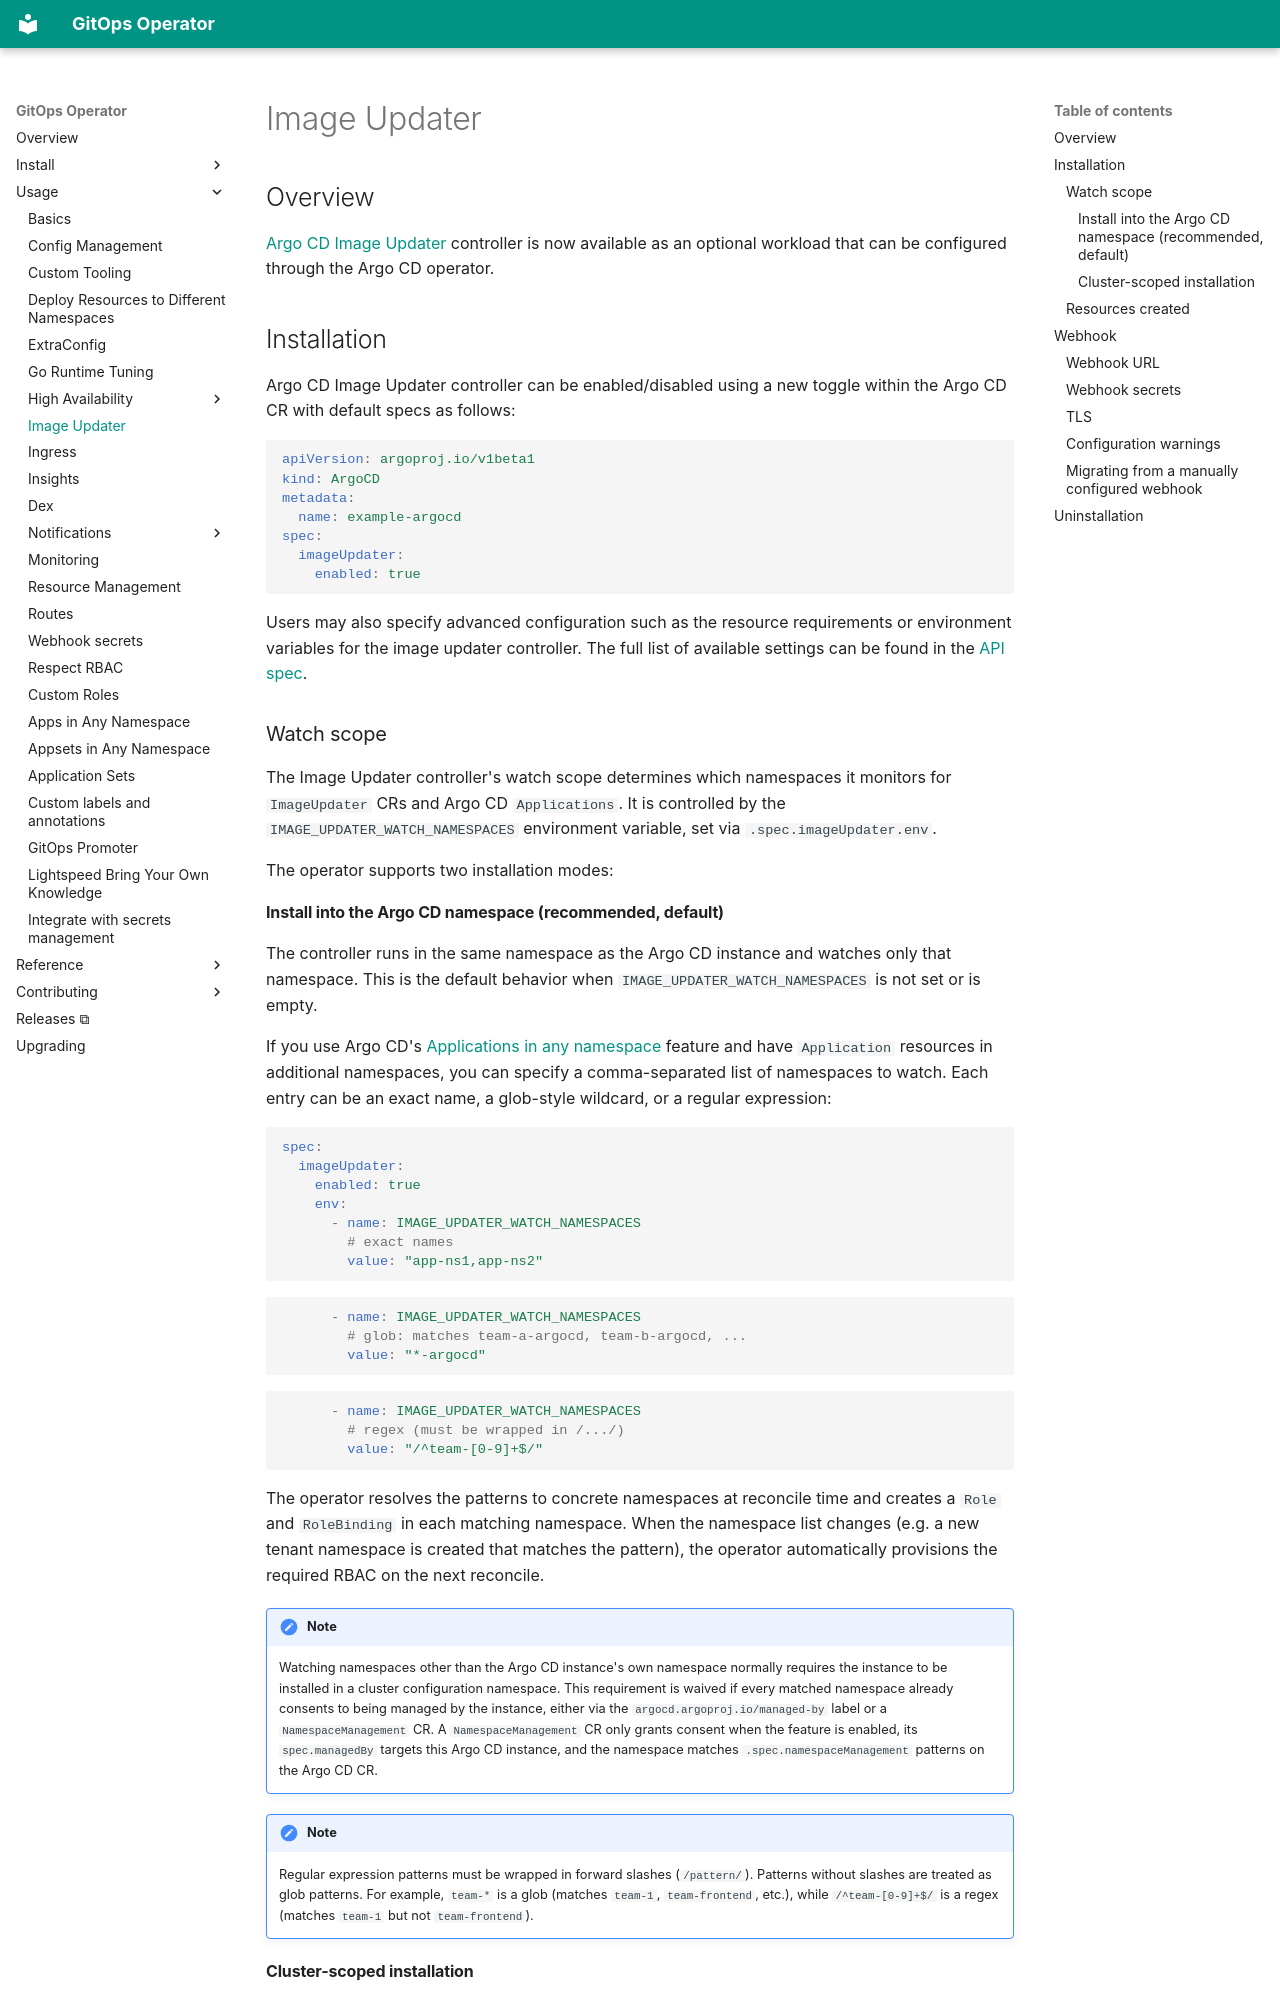

repository: redhat-developer/gitops-operator · page: usage/image-updater/index.html · generator: mkdocs

## Overview

[Argo CD Image Updater](https://argocd-image-updater.readthedocs.io/) controller is now available as an optional workload that can be configured through the Argo CD operator. 

## Installation

Argo CD Image Updater controller can be enabled/disabled using a new toggle within the Argo CD CR with default specs as follows:

``` yaml
apiVersion: argoproj.io/v1beta1
kind: ArgoCD
metadata:
  name: example-argocd
spec:
  imageUpdater:
    enabled: true
```

Users may also specify advanced configuration such as the resource requirements or environment variables for the image updater controller. The full list of available settings can be found in the [API spec](../reference/argocd.md#image-updater-controller-options).

### Watch scope

The Image Updater controller's watch scope determines which namespaces it monitors for `ImageUpdater` CRs and Argo CD `Applications`. It is controlled by the `IMAGE_UPDATER_WATCH_NAMESPACES` environment variable, set via `.spec.imageUpdater.env`.

The operator supports two installation modes:

#### Install into the Argo CD namespace (recommended, default)

The controller runs in the same namespace as the Argo CD instance and watches only that namespace. This is the default behavior when `IMAGE_UPDATER_WATCH_NAMESPACES` is not set or is empty.

If you use Argo CD's [Applications in any namespace](https://gitops-operator.readthedocs.io/en/latest/usage/apps-in-any-namespace/) feature and have `Application` resources in additional namespaces, you can specify a comma-separated list of namespaces to watch. Each entry can be an exact name, a glob-style wildcard, or a regular expression:

```yaml
spec:
  imageUpdater:
    enabled: true
    env:
      - name: IMAGE_UPDATER_WATCH_NAMESPACES
        # exact names
        value: "app-ns1,app-ns2"
```

```yaml
      - name: IMAGE_UPDATER_WATCH_NAMESPACES
        # glob: matches team-a-argocd, team-b-argocd, ...
        value: "*-argocd"
```

```yaml
      - name: IMAGE_UPDATER_WATCH_NAMESPACES
        # regex (must be wrapped in /.../)
        value: "/^team-[0-9]+$/"
```

The operator resolves the patterns to concrete namespaces at reconcile time and creates a `Role` and `RoleBinding` in each matching namespace. When the namespace list changes (e.g. a new tenant namespace is created that matches the pattern), the operator automatically provisions the required RBAC on the next reconcile.

!!! note
    Watching namespaces other than the Argo CD instance's own namespace normally requires the instance to be installed in a cluster configuration namespace. This requirement is waived if every matched namespace already consents to being managed by the instance, either via the `argocd.argoproj.io/managed-by` label or a `NamespaceManagement` CR. A `NamespaceManagement` CR only grants consent when the feature is enabled, its `spec.managedBy` targets this Argo CD instance, and the namespace matches `.spec.namespaceManagement` patterns on the Argo CD CR.

!!! note
    Regular expression patterns must be wrapped in forward slashes (`/pattern/`). Patterns without slashes are treated as glob patterns. For example, `team-*` is a glob (matches `team-1`, `team-frontend`, etc.), while `/^team-[0-9]+$/` is a regex (matches `team-1` but not `team-frontend`).
